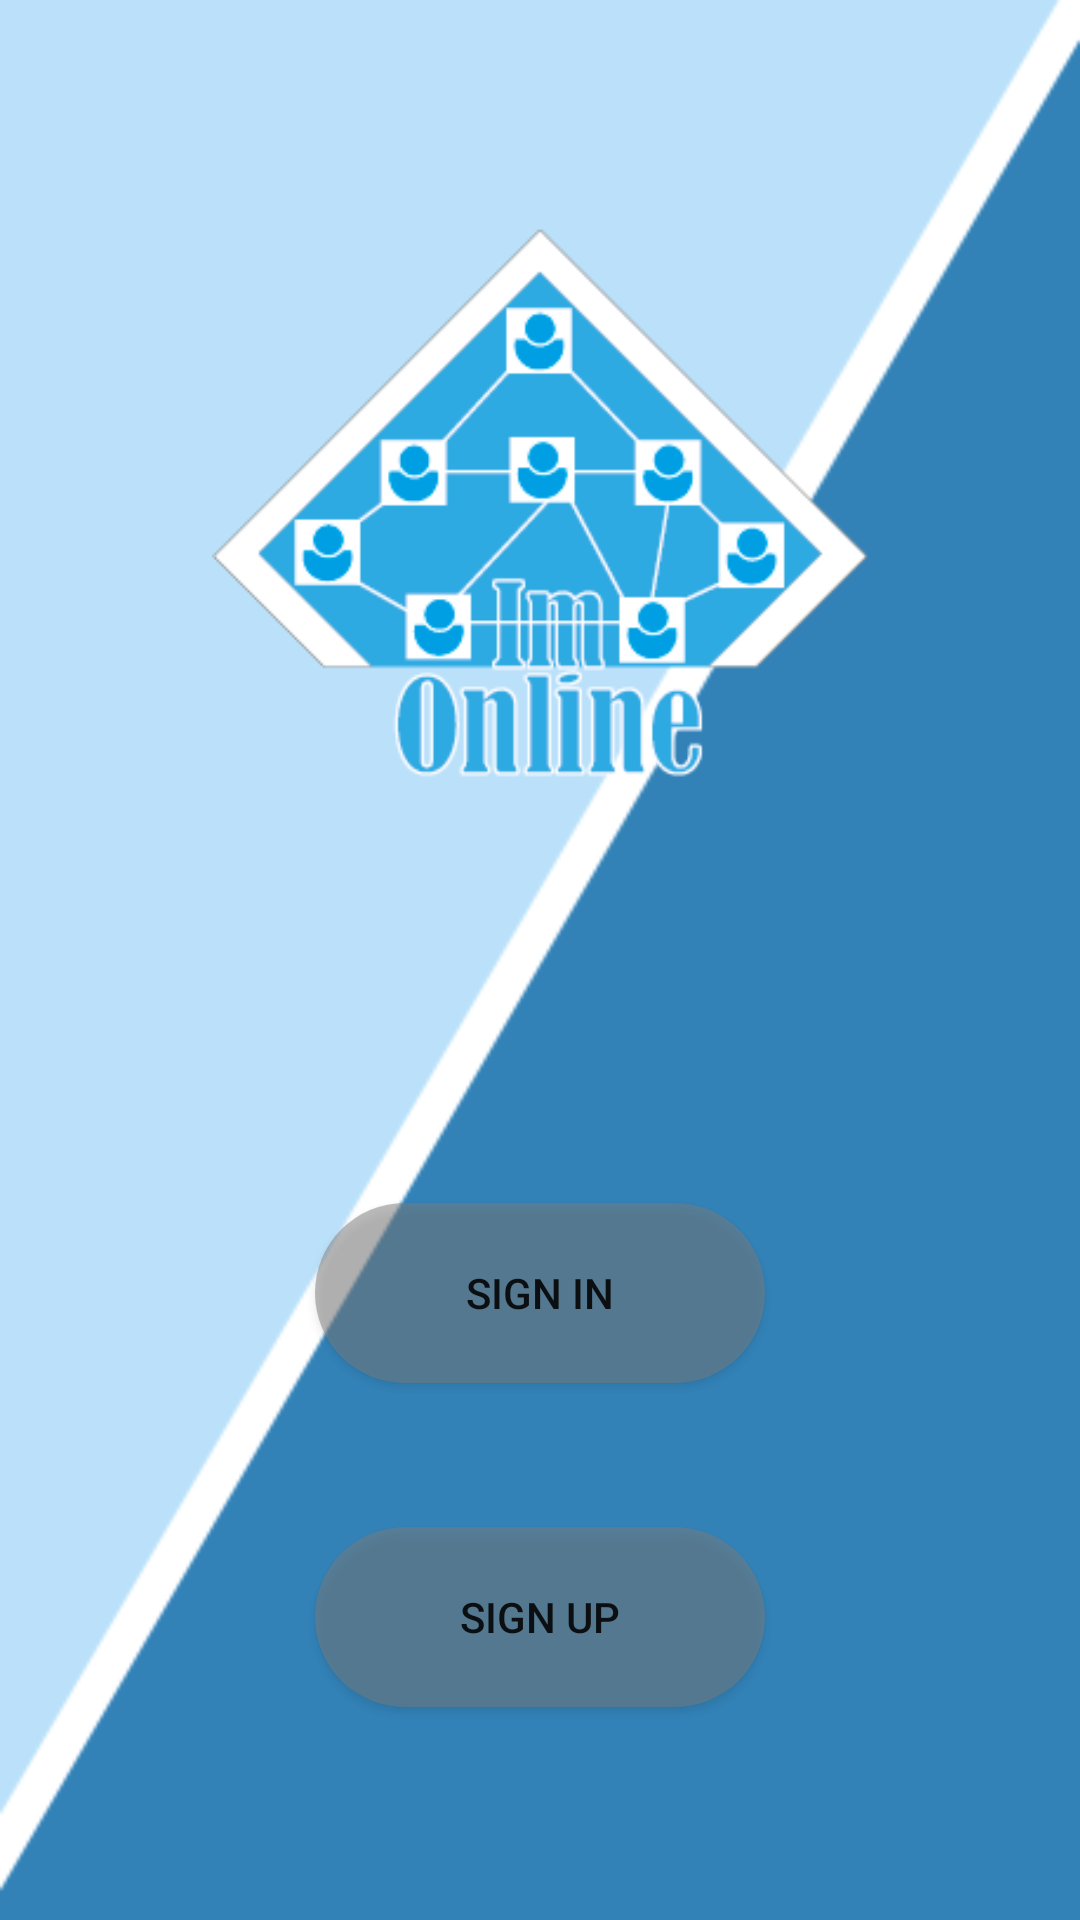

Android layout source for this screen:
<!-- AndroidManifest.xml: application theme Theme.ImOnline -->
<!-- res/layout/activity_login_register_page.xml -->
<?xml version="1.0" encoding="utf-8"?>
<androidx.constraintlayout.widget.ConstraintLayout
    xmlns:android="http://schemas.android.com/apk/res/android"
    xmlns:app="http://schemas.android.com/apk/res-auto"
    xmlns:tools="http://schemas.android.com/tools"
    android:layout_width="match_parent"
    android:layout_height="match_parent"
    android:background="@drawable/background"
    tools:context=".activity.LoginRegisterActivity">

    <ImageView
        android:id="@+id/logo1"
        android:layout_width="219dp"
        android:layout_height="202dp"
        android:layout_marginBottom="64dp"
        app:layout_constraintBottom_toTopOf="@+id/SignInButton1"
        app:layout_constraintEnd_toEndOf="parent"
        app:layout_constraintStart_toStartOf="parent"
        app:layout_constraintTop_toTopOf="parent"
        app:layout_constraintVertical_chainStyle="packed"
        app:srcCompat="@drawable/logo" />

    <Button
        android:id="@+id/SignInButton1"
        android:layout_width="150dp"
        android:layout_height="60dp"
        android:layout_marginTop="64dp"
        android:layout_marginBottom="24dp"
        android:background="@drawable/button_background_fill"
        android:onClick="signinButton"
        android:text="Sign In"
        app:layout_constraintBottom_toTopOf="@+id/SignUpButton1"
        app:layout_constraintEnd_toEndOf="parent"
        app:layout_constraintStart_toStartOf="parent"
        app:layout_constraintTop_toBottomOf="@+id/logo1" />

    <Button
        android:id="@+id/SignUpButton1"
        android:layout_width="150dp"
        android:layout_height="60dp"
        android:layout_marginTop="24dp"
        android:background="@drawable/button_background_fill"
        android:onClick="signupButton"
        android:text="Sign Up"
        app:layout_constraintBottom_toBottomOf="parent"
        app:layout_constraintEnd_toEndOf="parent"
        app:layout_constraintStart_toStartOf="parent"
        app:layout_constraintTop_toBottomOf="@+id/SignInButton1" />

</androidx.constraintlayout.widget.ConstraintLayout>
<!-- resources referenced by this layout -->
<resources>
  <!-- drawable background: png bitmap (drawable, 12230 bytes) -->
  <!-- drawable button_background_fill (drawable) -->
  <?xml version="1.0" encoding="utf-8"?>
  <shape
      xmlns:android="http://schemas.android.com/apk/res/android"
      android:shape="rectangle">
  
      <solid android:color="#807C7C7C"></solid>
      <corners android:radius="30dp"></corners>
  
  </shape>
  <!-- drawable logo: png bitmap (drawable, 14010 bytes) -->
  <style name="Theme.ImOnline" parent="Theme.MaterialComponents.DayNight.NoActionBar">
          
          <item name="colorPrimary">@color/blue</item>
          <item name="colorPrimaryVariant">@color/dark_blue</item>
          <item name="colorOnPrimary">@color/white</item>
  
          
          <item name="colorSecondary">@color/light_blue</item>
          <item name="colorSecondaryVariant">@color/blue</item>
          <item name="colorOnSecondary">@color/black</item>
  
          
          <item name="android:statusBarColor">?attr/colorPrimaryVariant</item>
  
          
  
      </style>
  <color name="blue">#3282B8</color>
  <color name="dark_blue">#1B262C</color>
  <color name="white">#FFFFFFFF</color>
  <color name="light_blue">#BBE1FA</color>
  <color name="black">#FF000000</color>
</resources>
